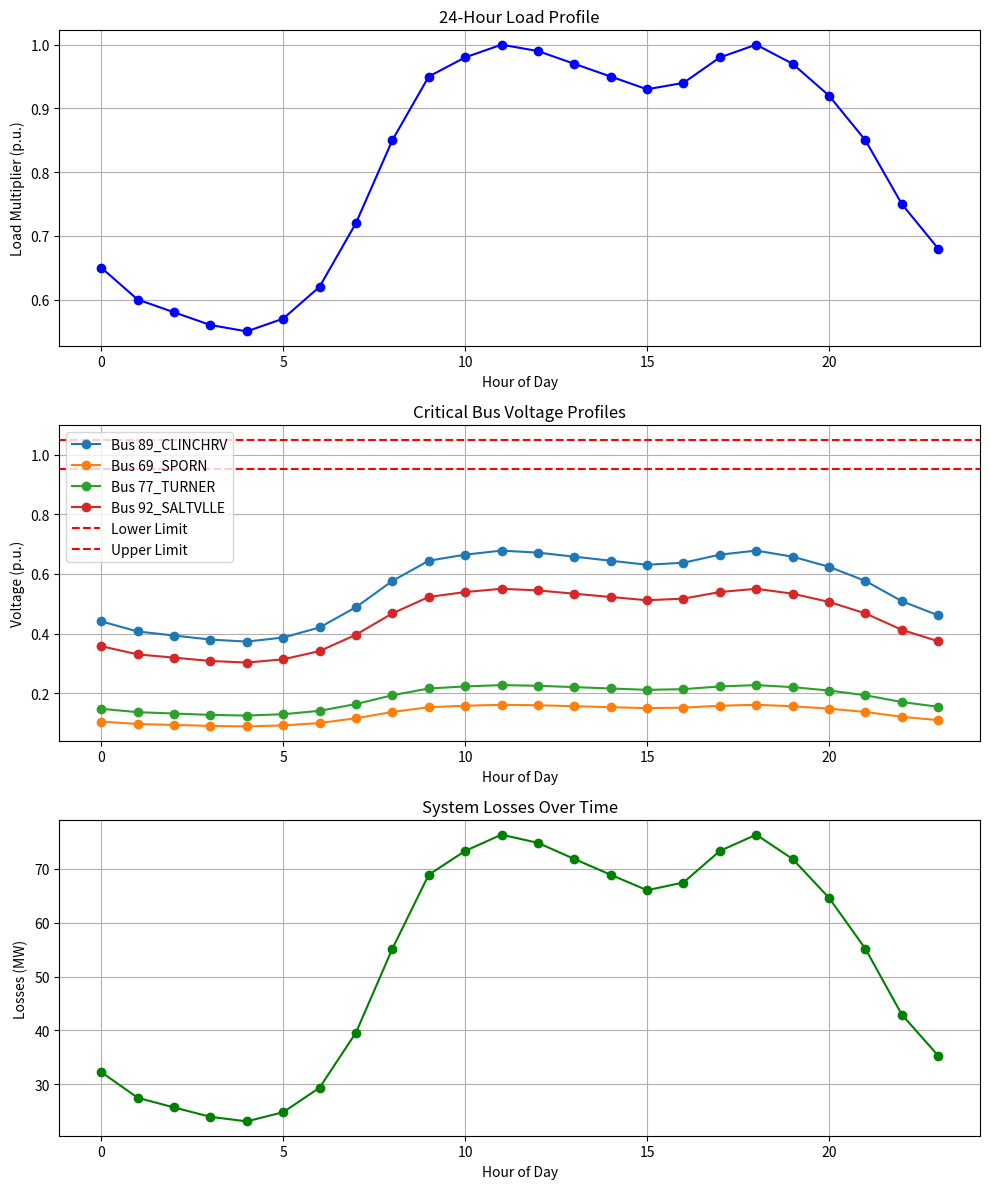

This figure's Python source:
import matplotlib
matplotlib.use('Agg')  # Use non-interactive backend
import matplotlib.pyplot as plt
import numpy as np

# Time series data
hours = list(range(24))
load_multipliers = [0.65, 0.60, 0.58, 0.56, 0.55, 0.57, 0.62, 0.72, 0.85, 
                   0.95, 0.98, 1.00, 0.99, 0.97, 0.95, 0.93, 0.94, 0.98, 
                   1.00, 0.97, 0.92, 0.85, 0.75, 0.68]

# Critical bus base voltages
critical_buses = {
    'Bus 89_CLINCHRV': 0.678,
    'Bus 69_SPORN': 0.161,
    'Bus 77_TURNER': 0.227,
    'Bus 92_SALTVLLE': 0.550
}

# Create plots
plt.figure(figsize=(10, 12))

# 1. Load Profile
plt.subplot(3, 1, 1)
plt.plot(hours, load_multipliers, 'b-', marker='o')
plt.title('24-Hour Load Profile')
plt.xlabel('Hour of Day')
plt.ylabel('Load Multiplier (p.u.)')
plt.grid(True)

# 2. Voltage Profiles
plt.subplot(3, 1, 2)
for bus, base_voltage in critical_buses.items():
    voltages = [base_voltage * m for m in load_multipliers]
    plt.plot(hours, voltages, marker='o', label=bus)
plt.axhline(y=0.95, color='r', linestyle='--', label='Lower Limit')
plt.axhline(y=1.05, color='r', linestyle='--', label='Upper Limit')
plt.title('Critical Bus Voltage Profiles')
plt.xlabel('Hour of Day')
plt.ylabel('Voltage (p.u.)')
plt.legend()
plt.grid(True)

# 3. System Losses
plt.subplot(3, 1, 3)
base_loss = 76353.20  # kW
losses = [base_loss * (m**2) / 1000 for m in load_multipliers]  # Convert to MW
plt.plot(hours, losses, 'g-', marker='o')
plt.title('System Losses Over Time')
plt.xlabel('Hour of Day')
plt.ylabel('Losses (MW)')
plt.grid(True)

plt.tight_layout()
plt.savefig('time_series_results.png', dpi=300, bbox_inches='tight')
plt.close()

print("Time series visualization has been saved as 'time_series_results.png'") 
